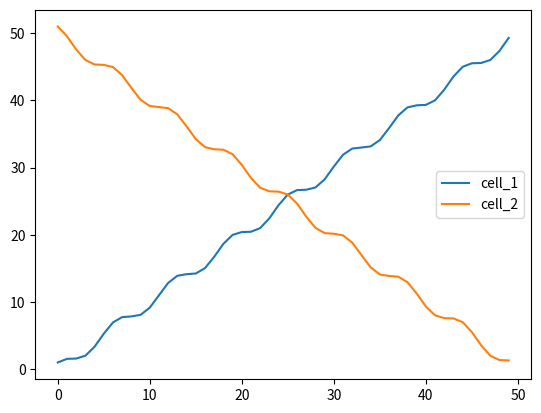

Reproduce this figure in Python.
import math
import matplotlib.pyplot as plt
import numpy as np

class data:

    def __init__(self):
        self.rsrp = []
  

    def add_rsrp(self, time):
        self.rsrp.append(time+np.sin(time+np.pi/2))
        self.rsrp.append((-time+50)+np.sin(time+np.pi/2))
        return self.rsrp

    def state(self,rsrp,position):
        self.state={'rsrp_all_BS': rsrp, 'position': position}
        return self.state
    def reward(self,rsrp):
        self.reward = max(rsrp)
        return self.reward
x = np.arange(50)
rsrp_cell_1=x+np.sin(x+np.pi/2)
rsrp_cell_2=(-x+50)+np.sin(x+np.pi/2)
plt.plot(x,rsrp_cell_1)
plt.plot(x,rsrp_cell_2)
plt.legend(['cell_1','cell_2'],loc='best')
plt.show()


t1=data()
t1.add_rsrp(1)
t1.state(t1.rsrp,[1,0,0])
t1.reward(t1.rsrp)
